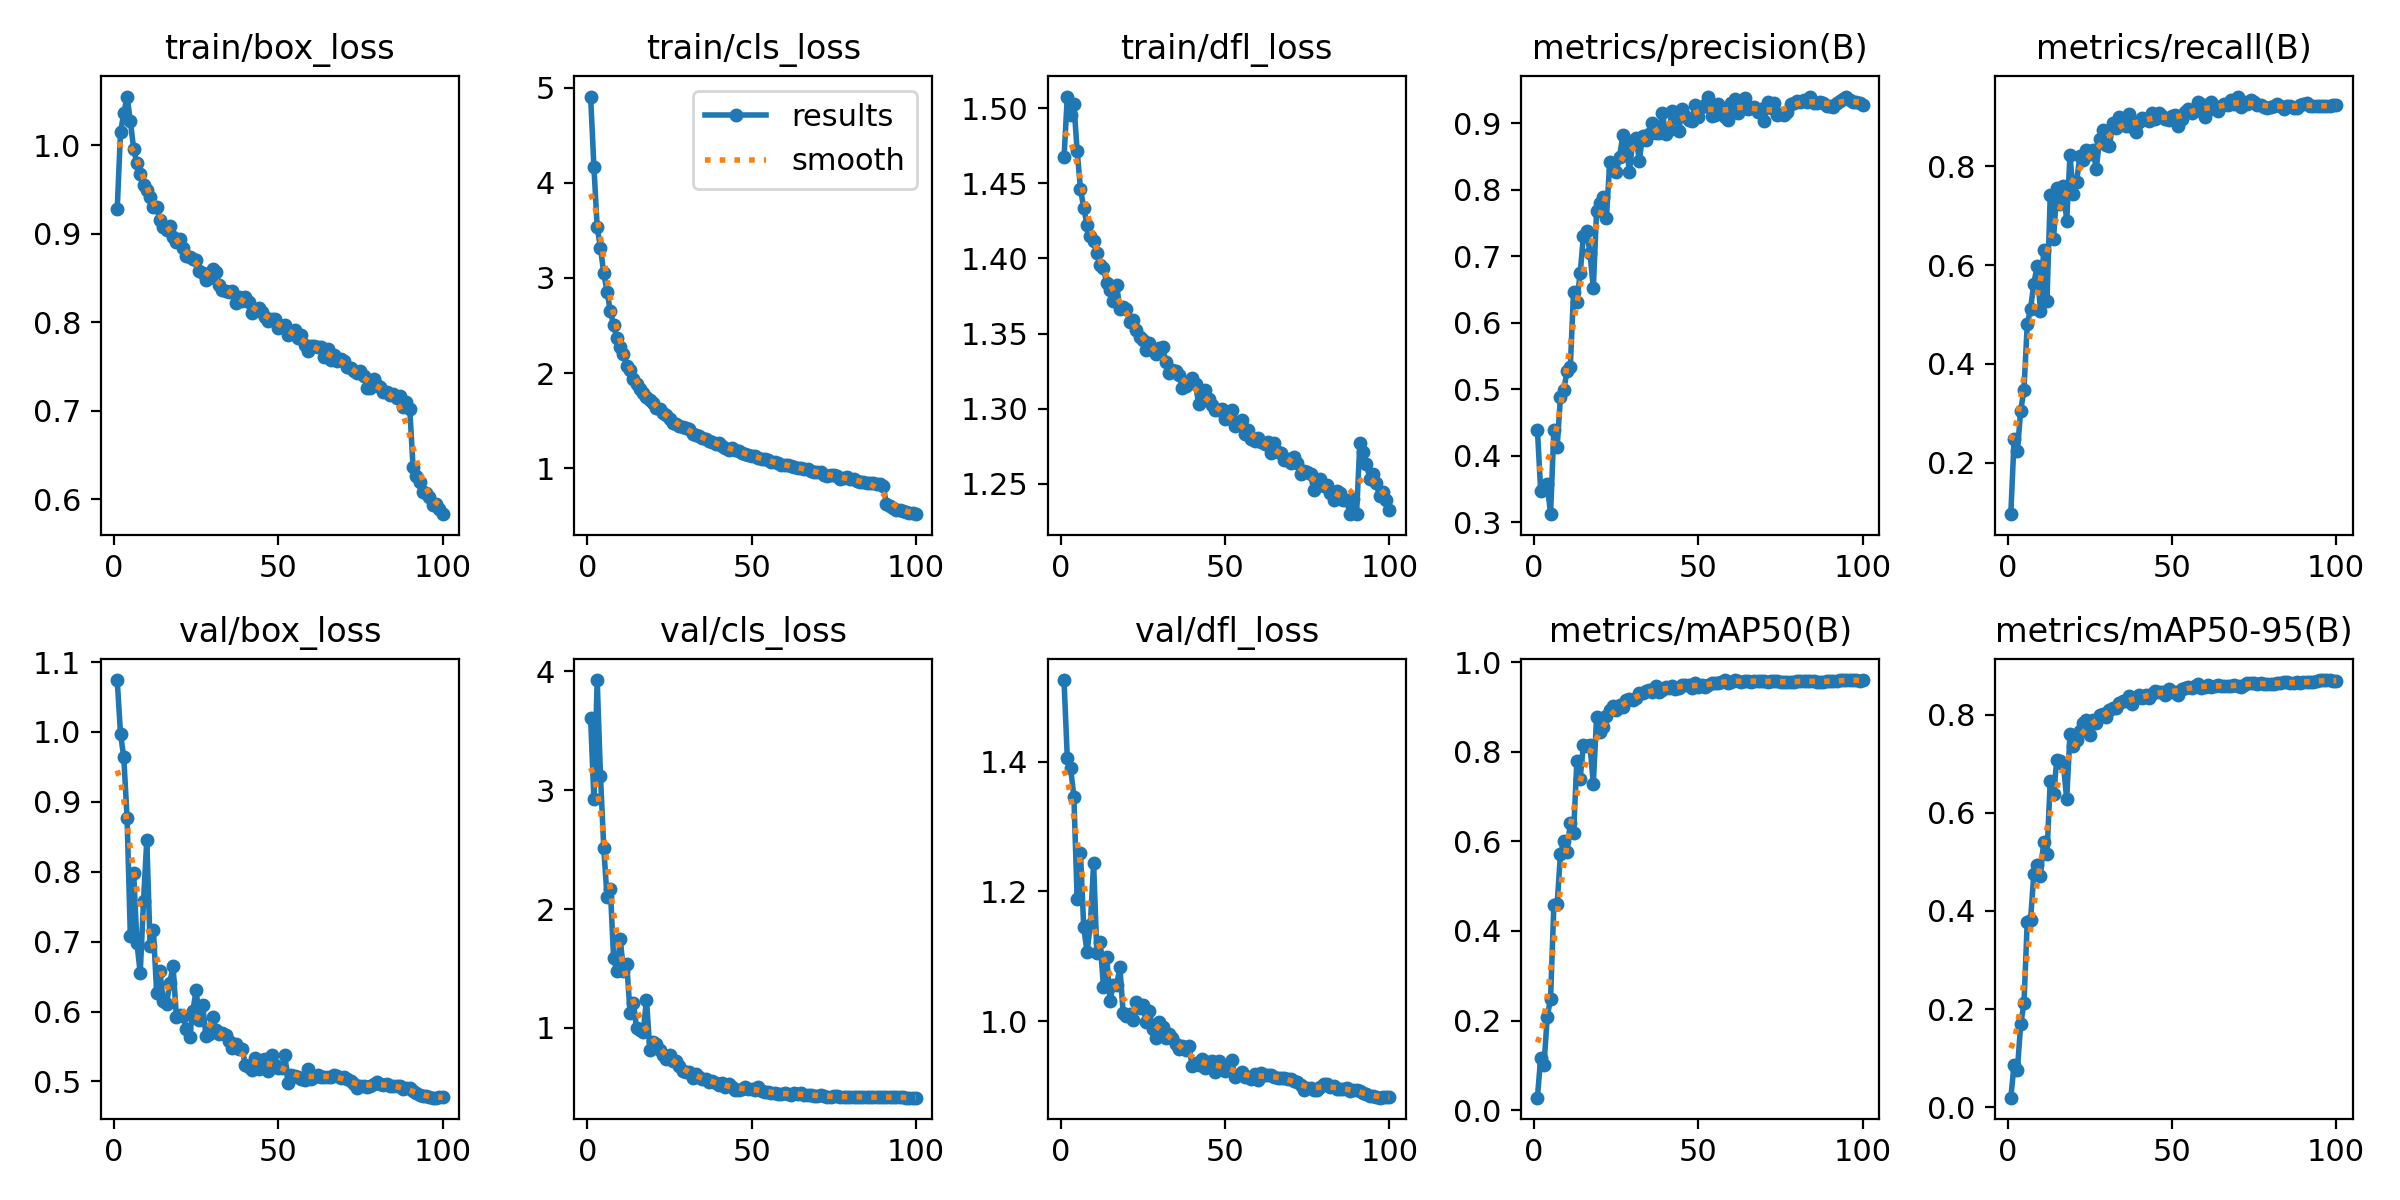

Source data for this figure (header and first rows):
epoch, train/box_loss, train/cls_loss, train/dfl_loss, metrics/precision(B), metrics/recall(B), metrics/mAP50(B), metrics/mAP50-95(B), val/box_loss, val/cls_loss, val/dfl_loss, lr/pg0, lr/pg1, lr/pg2
1, 0.9282, 4.908, 1.467, 0.4389, 0.09538, 0.02779, 0.01969, 1.074, 3.606, 1.526, 0.003321, 0.003321, 0.003321
2, 1.015, 4.171, 1.508, 0.3465, 0.2474, 0.1174, 0.08694, 0.9975, 2.925, 1.405, 0.006588, 0.006588, 0.006588
3, 1.036, 3.533, 1.495, 0.3523, 0.2229, 0.1013, 0.07629, 0.9635, 3.927, 1.39, 0.00979, 0.00979, 0.00979
4, 1.055, 3.317, 1.503, 0.3567, 0.3051, 0.2088, 0.1694, 0.8772, 3.119, 1.346, 0.009703, 0.009703, 0.009703
5, 1.028, 3.049, 1.471, 0.3119, 0.3476, 0.2488, 0.2117, 0.7074, 2.515, 1.188, 0.009604, 0.009604, 0.009604
6, 0.9963, 2.855, 1.446, 0.4392, 0.4803, 0.4571, 0.3779, 0.7988, 2.099, 1.26, 0.009505, 0.009505, 0.009505
7, 0.9798, 2.651, 1.434, 0.4125, 0.5119, 0.4594, 0.382, 0.698, 2.172, 1.145, 0.009406, 0.009406, 0.009406
8, 0.9675, 2.501, 1.422, 0.488, 0.5622, 0.5714, 0.4751, 0.6551, 1.585, 1.107, 0.009307, 0.009307, 0.009307
9, 0.9552, 2.367, 1.415, 0.4986, 0.5982, 0.6008, 0.494, 0.7583, 1.478, 1.148, 0.009208, 0.009208, 0.009208
10, 0.9499, 2.272, 1.412, 0.5266, 0.5081, 0.5755, 0.4718, 0.8454, 1.75, 1.243, 0.009109, 0.009109, 0.009109
11, 0.9422, 2.2, 1.403, 0.533, 0.6318, 0.6416, 0.5412, 0.6944, 1.481, 1.105, 0.00901, 0.00901, 0.00901
12, 0.9305, 2.078, 1.396, 0.6467, 0.5278, 0.6185, 0.5157, 0.7173, 1.539, 1.122, 0.008911, 0.008911, 0.008911
13, 0.9304, 2.027, 1.394, 0.6316, 0.7427, 0.7791, 0.6654, 0.6267, 1.125, 1.053, 0.008812, 0.008812, 0.008812
14, 0.9155, 1.939, 1.384, 0.6744, 0.6532, 0.7403, 0.6377, 0.6578, 1.208, 1.099, 0.008713, 0.008713, 0.008713
15, 0.908, 1.886, 1.379, 0.7309, 0.7567, 0.8163, 0.7073, 0.6146, 0.9963, 1.032, 0.008614, 0.008614, 0.008614
16, 0.9043, 1.828, 1.372, 0.7384, 0.7246, 0.8139, 0.7044, 0.6113, 0.9819, 1.056, 0.008515, 0.008515, 0.008515
17, 0.9091, 1.794, 1.382, 0.7043, 0.7606, 0.8145, 0.6986, 0.6414, 0.9685, 1.055, 0.008416, 0.008416, 0.008416
18, 0.8965, 1.749, 1.367, 0.652, 0.6889, 0.7284, 0.6276, 0.6647, 1.238, 1.083, 0.008317, 0.008317, 0.008317
19, 0.8914, 1.713, 1.368, 0.7677, 0.8234, 0.8777, 0.7595, 0.5926, 0.8175, 1.012, 0.008218, 0.008218, 0.008218
20, 0.8941, 1.687, 1.366, 0.7802, 0.7434, 0.8451, 0.7369, 0.595, 0.882, 1.008, 0.008119, 0.008119, 0.008119
21, 0.8837, 1.63, 1.357, 0.7896, 0.769, 0.8563, 0.7485, 0.5934, 0.8677, 1.011, 0.00802, 0.00802, 0.00802
22, 0.8753, 1.619, 1.359, 0.7577, 0.8203, 0.8793, 0.7669, 0.5749, 0.8163, 1.002, 0.007921, 0.007921, 0.007921
23, 0.8736, 1.575, 1.353, 0.8421, 0.8129, 0.8924, 0.7824, 0.5638, 0.7762, 1.029, 0.007822, 0.007822, 0.007822
24, 0.8714, 1.556, 1.348, 0.83, 0.833, 0.9025, 0.7888, 0.6007, 0.7415, 1.02, 0.007723, 0.007723, 0.007723
25, 0.8706, 1.517, 1.346, 0.8274, 0.8262, 0.8925, 0.7586, 0.6304, 0.7687, 1.025, 0.007624, 0.007624, 0.007624
26, 0.8581, 1.476, 1.339, 0.8498, 0.8341, 0.9051, 0.7893, 0.5884, 0.7208, 0.9988, 0.007525, 0.007525, 0.007525
27, 0.8564, 1.463, 1.344, 0.8827, 0.7948, 0.8999, 0.7819, 0.6091, 0.726, 1.015, 0.007426, 0.007426, 0.007426
28, 0.8484, 1.442, 1.339, 0.866, 0.8554, 0.9164, 0.7982, 0.5647, 0.679, 0.9873, 0.007327, 0.007327, 0.007327
29, 0.8502, 1.434, 1.337, 0.8275, 0.8731, 0.9187, 0.8019, 0.5674, 0.6381, 0.9734, 0.007228, 0.007228, 0.007228
30, 0.8605, 1.425, 1.34, 0.8741, 0.8436, 0.9151, 0.7942, 0.5918, 0.632, 0.9986, 0.007129, 0.007129, 0.007129
31, 0.8574, 1.413, 1.341, 0.8785, 0.8408, 0.921, 0.809, 0.574, 0.629, 0.9916, 0.00703, 0.00703, 0.00703
32, 0.842, 1.361, 1.331, 0.844, 0.8891, 0.9305, 0.8129, 0.5684, 0.5757, 0.9735, 0.006931, 0.006931, 0.006931
33, 0.8361, 1.347, 1.323, 0.8814, 0.8772, 0.9305, 0.8139, 0.5694, 0.6102, 0.9797, 0.006832, 0.006832, 0.006832
34, 0.8354, 1.333, 1.326, 0.8754, 0.8995, 0.9357, 0.8244, 0.5659, 0.5842, 0.9744, 0.006733, 0.006733, 0.006733
35, 0.8341, 1.319, 1.325, 0.8838, 0.8854, 0.938, 0.8273, 0.5578, 0.5714, 0.9646, 0.006634, 0.006634, 0.006634
36, 0.8358, 1.305, 1.323, 0.9013, 0.8827, 0.9347, 0.8277, 0.5486, 0.5731, 0.957, 0.006535, 0.006535, 0.006535
37, 0.8217, 1.288, 1.314, 0.8853, 0.9057, 0.9467, 0.8373, 0.5539, 0.5489, 0.9621, 0.006436, 0.006436, 0.006436
38, 0.8284, 1.277, 1.315, 0.8853, 0.8804, 0.9326, 0.8216, 0.5458, 0.5516, 0.9557, 0.006337, 0.006337, 0.006337
39, 0.8237, 1.259, 1.317, 0.9152, 0.8699, 0.9376, 0.8345, 0.5468, 0.5372, 0.9615, 0.006238, 0.006238, 0.006238
40, 0.8289, 1.263, 1.32, 0.8841, 0.8892, 0.945, 0.8396, 0.523, 0.5189, 0.9308, 0.006139, 0.006139, 0.006139
41, 0.8226, 1.23, 1.316, 0.8894, 0.8982, 0.9416, 0.8343, 0.5205, 0.5351, 0.935, 0.00604, 0.00604, 0.00604
42, 0.8111, 1.216, 1.303, 0.918, 0.8956, 0.9464, 0.8389, 0.5161, 0.5024, 0.9323, 0.005941, 0.005941, 0.005941
43, 0.814, 1.191, 1.309, 0.9083, 0.8928, 0.9411, 0.8334, 0.5337, 0.5263, 0.9414, 0.005842, 0.005842, 0.005842
44, 0.8159, 1.215, 1.312, 0.8887, 0.9088, 0.9433, 0.8416, 0.5179, 0.5049, 0.9278, 0.005743, 0.005743, 0.005743
45, 0.8116, 1.186, 1.306, 0.922, 0.8956, 0.9496, 0.8478, 0.5308, 0.4748, 0.9367, 0.005644, 0.005644, 0.005644
46, 0.8063, 1.185, 1.302, 0.9118, 0.9077, 0.95, 0.8464, 0.5325, 0.4808, 0.9388, 0.005545, 0.005545, 0.005545
47, 0.8018, 1.162, 1.299, 0.9055, 0.902, 0.9492, 0.8463, 0.5149, 0.4886, 0.9212, 0.005446, 0.005446, 0.005446
48, 0.8039, 1.146, 1.3, 0.9039, 0.8972, 0.9433, 0.8406, 0.5372, 0.506, 0.9386, 0.005347, 0.005347, 0.005347
49, 0.804, 1.143, 1.3, 0.9276, 0.895, 0.9543, 0.8521, 0.5237, 0.4826, 0.9319, 0.005248, 0.005248, 0.005248
50, 0.7942, 1.131, 1.293, 0.9091, 0.902, 0.9449, 0.8468, 0.5192, 0.4832, 0.9237, 0.005149, 0.005149, 0.005149
51, 0.7962, 1.127, 1.294, 0.9252, 0.9034, 0.9482, 0.8466, 0.5198, 0.4805, 0.9314, 0.00505, 0.00505, 0.00505
52, 0.7965, 1.108, 1.299, 0.9269, 0.882, 0.9454, 0.8389, 0.5372, 0.4994, 0.9402, 0.004951, 0.004951, 0.004951
53, 0.7854, 1.099, 1.289, 0.9395, 0.8953, 0.9483, 0.8527, 0.4974, 0.4696, 0.9136, 0.004852, 0.004852, 0.004852
54, 0.7896, 1.091, 1.291, 0.9116, 0.9111, 0.9533, 0.8533, 0.5091, 0.4599, 0.9163, 0.004753, 0.004753, 0.004753
55, 0.7909, 1.083, 1.293, 0.9121, 0.9162, 0.9545, 0.8556, 0.5076, 0.4595, 0.9221, 0.004654, 0.004654, 0.004654
56, 0.7819, 1.063, 1.283, 0.9287, 0.9091, 0.9545, 0.8538, 0.5064, 0.4537, 0.9147, 0.004555, 0.004555, 0.004555
57, 0.786, 1.064, 1.286, 0.9216, 0.9131, 0.9562, 0.8585, 0.5039, 0.4521, 0.9141, 0.004456, 0.004456, 0.004456
58, 0.7744, 1.054, 1.28, 0.9101, 0.93, 0.9599, 0.8619, 0.5021, 0.4482, 0.9109, 0.004357, 0.004357, 0.004357
59, 0.7677, 1.035, 1.279, 0.9045, 0.9262, 0.9544, 0.8536, 0.5176, 0.4441, 0.9183, 0.004258, 0.004258, 0.004258
60, 0.7735, 1.034, 1.281, 0.9314, 0.9012, 0.9557, 0.8568, 0.5029, 0.4505, 0.9095, 0.004159, 0.004159, 0.004159
... 40 more rows
